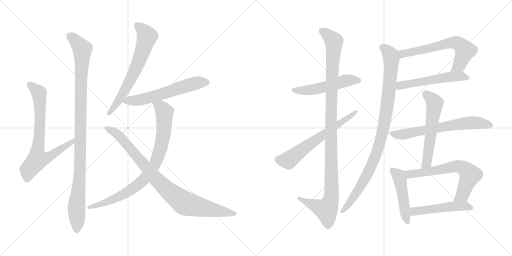
t = 0.00 s
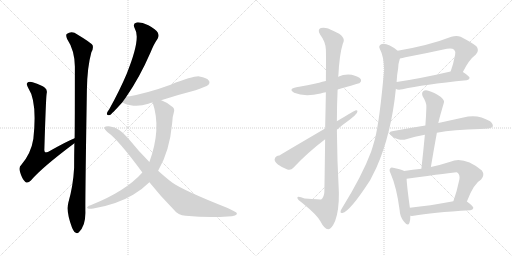
t = 2.81 s
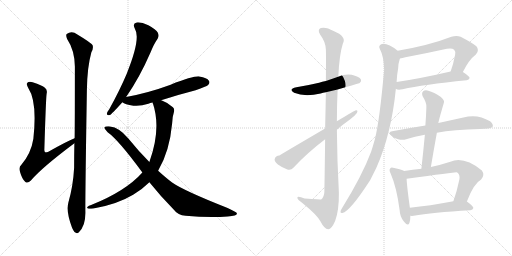
t = 5.63 s
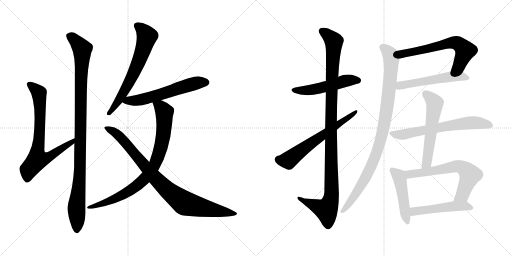
t = 8.44 s
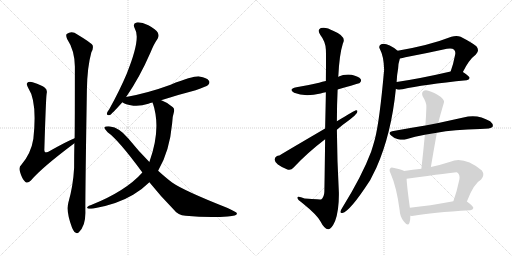
t = 11.25 s
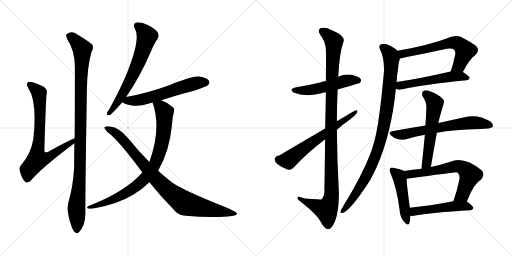
t = 14.07 s

The animated SVG that drew these frames (rendered in a browser with its animation timeline set to each time). Animation: 17 CSS @keyframes rules; one cycle of 14.07 s.

<svg version="1.1" viewBox="0 0 2048 1024" xmlns="http://www.w3.org/2000/svg">
  <g stroke="lightgray" stroke-dasharray="1,1" stroke-width="1" transform="scale(4, 4)">
    <line x1="0" y1="0" x2="256" y2="256"></line>
    <line x1="256" y1="0" x2="0" y2="256"></line>
    <line x1="128" y1="0" x2="128" y2="256"></line>
    <line x1="0" y1="128" x2="256" y2="128"></line>
    <line x1="256" y1="0" x2="512" y2="256"></line>
    <line x1="512" y1="0" x2="256" y2="256"></line>
    <line x1="384" y1="0" x2="384" y2="256"></line>
    <line x1="256" y1="128" x2="512" y2="128"></line>
  </g>
<g transform="scale(1, -1) translate(0, -850)">
   <style type="text/css">
    @keyframes keyframes0 {
      from {
       stroke: black;
       stroke-dashoffset: 745;
       stroke-width: 128;
       }
       71% {
       animation-timing-function: step-end;
       stroke: black;
       stroke-dashoffset: 0;
       stroke-width: 128;
       }
       to {
       stroke: black;
       stroke-width: 1024;
       }
       }
       #make-me-a-hanzi-animation-0 {
         animation: keyframes0 0.856283s both;
         animation-delay: 0.000000s;
         animation-timing-function: linear;
       }
    @keyframes keyframes1 {
      from {
       stroke: black;
       stroke-dashoffset: 1053;
       stroke-width: 128;
       }
       77% {
       animation-timing-function: step-end;
       stroke: black;
       stroke-dashoffset: 0;
       stroke-width: 128;
       }
       to {
       stroke: black;
       stroke-width: 1024;
       }
       }
       #make-me-a-hanzi-animation-1 {
         animation: keyframes1 1.106934s both;
         animation-delay: 0.856283s;
         animation-timing-function: linear;
       }
    @keyframes keyframes2 {
      from {
       stroke: black;
       stroke-dashoffset: 659;
       stroke-width: 128;
       }
       68% {
       animation-timing-function: step-end;
       stroke: black;
       stroke-dashoffset: 0;
       stroke-width: 128;
       }
       to {
       stroke: black;
       stroke-width: 1024;
       }
       }
       #make-me-a-hanzi-animation-2 {
         animation: keyframes2 0.786296s both;
         animation-delay: 1.963217s;
         animation-timing-function: linear;
       }
    @keyframes keyframes3 {
      from {
       stroke: black;
       stroke-dashoffset: 594;
       stroke-width: 128;
       }
       66% {
       animation-timing-function: step-end;
       stroke: black;
       stroke-dashoffset: 0;
       stroke-width: 128;
       }
       to {
       stroke: black;
       stroke-width: 1024;
       }
       }
       #make-me-a-hanzi-animation-3 {
         animation: keyframes3 0.733398s both;
         animation-delay: 2.749513s;
         animation-timing-function: linear;
       }
    @keyframes keyframes4 {
      from {
       stroke: black;
       stroke-dashoffset: 845;
       stroke-width: 128;
       }
       73% {
       animation-timing-function: step-end;
       stroke: black;
       stroke-dashoffset: 0;
       stroke-width: 128;
       }
       to {
       stroke: black;
       stroke-width: 1024;
       }
       }
       #make-me-a-hanzi-animation-4 {
         animation: keyframes4 0.937663s both;
         animation-delay: 3.482911s;
         animation-timing-function: linear;
       }
    @keyframes keyframes5 {
      from {
       stroke: black;
       stroke-dashoffset: 904;
       stroke-width: 128;
       }
       75% {
       animation-timing-function: step-end;
       stroke: black;
       stroke-dashoffset: 0;
       stroke-width: 128;
       }
       to {
       stroke: black;
       stroke-width: 1024;
       }
       }
       #make-me-a-hanzi-animation-5 {
         animation: keyframes5 0.985677s both;
         animation-delay: 4.420574s;
         animation-timing-function: linear;
       }
    @keyframes keyframes6 {
      from {
       stroke: black;
       stroke-dashoffset: 516;
       stroke-width: 128;
       }
       63% {
       animation-timing-function: step-end;
       stroke: black;
       stroke-dashoffset: 0;
       stroke-width: 128;
       }
       to {
       stroke: black;
       stroke-width: 1024;
       }
       }
       #make-me-a-hanzi-animation-6 {
         animation: keyframes6 0.669922s both;
         animation-delay: 5.406251s;
         animation-timing-function: linear;
       }
    @keyframes keyframes7 {
      from {
       stroke: black;
       stroke-dashoffset: 1112;
       stroke-width: 128;
       }
       78% {
       animation-timing-function: step-end;
       stroke: black;
       stroke-dashoffset: 0;
       stroke-width: 128;
       }
       to {
       stroke: black;
       stroke-width: 1024;
       }
       }
       #make-me-a-hanzi-animation-7 {
         animation: keyframes7 1.154948s both;
         animation-delay: 6.076173s;
         animation-timing-function: linear;
       }
    @keyframes keyframes8 {
      from {
       stroke: black;
       stroke-dashoffset: 630;
       stroke-width: 128;
       }
       67% {
       animation-timing-function: step-end;
       stroke: black;
       stroke-dashoffset: 0;
       stroke-width: 128;
       }
       to {
       stroke: black;
       stroke-width: 1024;
       }
       }
       #make-me-a-hanzi-animation-8 {
         animation: keyframes8 0.762695s both;
         animation-delay: 7.231121s;
         animation-timing-function: linear;
       }
    @keyframes keyframes9 {
      from {
       stroke: black;
       stroke-dashoffset: 636;
       stroke-width: 128;
       }
       67% {
       animation-timing-function: step-end;
       stroke: black;
       stroke-dashoffset: 0;
       stroke-width: 128;
       }
       to {
       stroke: black;
       stroke-width: 1024;
       }
       }
       #make-me-a-hanzi-animation-9 {
         animation: keyframes9 0.767578s both;
         animation-delay: 7.993816s;
         animation-timing-function: linear;
       }
    @keyframes keyframes10 {
      from {
       stroke: black;
       stroke-dashoffset: 540;
       stroke-width: 128;
       }
       64% {
       animation-timing-function: step-end;
       stroke: black;
       stroke-dashoffset: 0;
       stroke-width: 128;
       }
       to {
       stroke: black;
       stroke-width: 1024;
       }
       }
       #make-me-a-hanzi-animation-10 {
         animation: keyframes10 0.689453s both;
         animation-delay: 8.761394s;
         animation-timing-function: linear;
       }
    @keyframes keyframes11 {
      from {
       stroke: black;
       stroke-dashoffset: 970;
       stroke-width: 128;
       }
       76% {
       animation-timing-function: step-end;
       stroke: black;
       stroke-dashoffset: 0;
       stroke-width: 128;
       }
       to {
       stroke: black;
       stroke-width: 1024;
       }
       }
       #make-me-a-hanzi-animation-11 {
         animation: keyframes11 1.039388s both;
         animation-delay: 9.450847s;
         animation-timing-function: linear;
       }
    @keyframes keyframes12 {
      from {
       stroke: black;
       stroke-dashoffset: 657;
       stroke-width: 128;
       }
       68% {
       animation-timing-function: step-end;
       stroke: black;
       stroke-dashoffset: 0;
       stroke-width: 128;
       }
       to {
       stroke: black;
       stroke-width: 1024;
       }
       }
       #make-me-a-hanzi-animation-12 {
         animation: keyframes12 0.784668s both;
         animation-delay: 10.490235s;
         animation-timing-function: linear;
       }
    @keyframes keyframes13 {
      from {
       stroke: black;
       stroke-dashoffset: 574;
       stroke-width: 128;
       }
       65% {
       animation-timing-function: step-end;
       stroke: black;
       stroke-dashoffset: 0;
       stroke-width: 128;
       }
       to {
       stroke: black;
       stroke-width: 1024;
       }
       }
       #make-me-a-hanzi-animation-13 {
         animation: keyframes13 0.717122s both;
         animation-delay: 11.274903s;
         animation-timing-function: linear;
       }
    @keyframes keyframes14 {
      from {
       stroke: black;
       stroke-dashoffset: 476;
       stroke-width: 128;
       }
       61% {
       animation-timing-function: step-end;
       stroke: black;
       stroke-dashoffset: 0;
       stroke-width: 128;
       }
       to {
       stroke: black;
       stroke-width: 1024;
       }
       }
       #make-me-a-hanzi-animation-14 {
         animation: keyframes14 0.637370s both;
         animation-delay: 11.992025s;
         animation-timing-function: linear;
       }
    @keyframes keyframes15 {
      from {
       stroke: black;
       stroke-dashoffset: 651;
       stroke-width: 128;
       }
       68% {
       animation-timing-function: step-end;
       stroke: black;
       stroke-dashoffset: 0;
       stroke-width: 128;
       }
       to {
       stroke: black;
       stroke-width: 1024;
       }
       }
       #make-me-a-hanzi-animation-15 {
         animation: keyframes15 0.779785s both;
         animation-delay: 12.629395s;
         animation-timing-function: linear;
       }
    @keyframes keyframes16 {
      from {
       stroke: black;
       stroke-dashoffset: 500;
       stroke-width: 128;
       }
       62% {
       animation-timing-function: step-end;
       stroke: black;
       stroke-dashoffset: 0;
       stroke-width: 128;
       }
       to {
       stroke: black;
       stroke-width: 1024;
       }
       }
       #make-me-a-hanzi-animation-16 {
         animation: keyframes16 0.656901s both;
         animation-delay: 13.409180s;
         animation-timing-function: linear;
       }
</style>
<path d="M 298.5 297.5 Q 265.5 284.5 193.5 243.5 Q 183.5 239.5 180.5 241.5 Q 176.5 244.5 177.5 255.5 Q 183.5 454.5 186.5 475.5 Q 190.5 491.5 179.5 499.5 Q 169.5 509.5 130.5 521.5 Q 114.5 524.5 109.5 519.5 Q 103.5 513.5 113.5 497.5 Q 149.5 443.5 133.5 295.5 Q 124.5 237.5 85.5 191.5 Q 73.5 181.5 80.5 161.5 Q 87.5 136.5 100.5 123.5 Q 110.5 114.5 123.5 128.5 Q 166.5 179.5 297.5 277.5 C 321.5 295.5 326.5 309.5 298.5 297.5 Z" fill="lightgray"></path> 
<path d="M 273.5 40.5 Q 263.5 3.5 287.5 -58.5 Q 294.5 -76.5 301.5 -79.5 Q 308.5 -86.5 315.5 -78.5 Q 342.5 -54.5 341.5 1.5 Q 340.5 49.5 347.5 489.5 Q 348.5 580.5 365.5 641.5 Q 374.5 656.5 370.5 669.5 Q 364.5 679.5 309.5 712.5 Q 287.5 728.5 266.5 714.5 Q 262.5 708.5 268.5 694.5 Q 298.5 649.5 299.5 584.5 Q 299.5 353.5 298.5 297.5 L 297.5 277.5 Q 296.5 231.5 296.5 179.5 Q 292.5 106.5 273.5 40.5 Z" fill="lightgray"></path> 
<path d="M 504.5 462.5 Q 558.5 540.5 601.5 639.5 Q 616.5 676.5 630.5 695.5 Q 637.5 707.5 631.5 719.5 Q 624.5 732.5 593.5 749.5 Q 565.5 762.5 546.5 760.5 Q 528.5 756.5 539.5 735.5 Q 564.5 696.5 506.5 554.5 Q 478.5 488.5 437.5 414.5 Q 428.5 402.5 427.5 396.5 Q 426.5 386.5 439.5 390.5 Q 446.5 393.5 489.5 441.5 L 504.5 462.5 Z" fill="lightgray"></path> 
<path d="M 644.5 449.5 Q 708.5 470.5 782.5 489.5 Q 825.5 504.5 832.5 510.5 Q 841.5 519.5 835.5 527.5 Q 828.5 539.5 797.5 544.5 Q 775.5 547.5 682.5 511.5 Q 592.5 478.5 504.5 462.5 C 475.5 456.5 466.5 455.5 489.5 441.5 Q 498.5 432.5 533.5 427.5 Q 561.5 424.5 593.5 435.5 Q 600.5 438.5 610.5 440.5 L 644.5 449.5 Z" fill="lightgray"></path> 
<path d="M 632.5 167.5 Q 678.5 245.5 688.5 356.5 Q 689.5 384.5 695.5 401.5 Q 699.5 414.5 691.5 421.5 Q 670.5 440.5 647.5 448.5 Q 646.5 449.5 644.5 449.5 C 616.5 460.5 602.5 466.5 610.5 440.5 Q 646.5 335.5 597.5 202.5 L 569.5 160.5 Q 502.5 85.5 364.5 30.5 Q 354.5 27.5 350.5 23.5 Q 344.5 19.5 354.5 15.5 Q 360.5 14.5 373.5 16.5 Q 467.5 32.5 532.5 71.5 Q 569.5 93.5 597.5 121.5 L 632.5 167.5 Z" fill="lightgray"></path> 
<path d="M 597.5 121.5 Q 640.5 67.5 695.5 11.5 Q 711.5 -10.5 742.5 -12.5 Q 835.5 -21.5 910.5 -15.5 Q 950.5 -14.5 947.5 -2.5 Q 947.5 1.5 910.5 18.5 Q 733.5 88.5 688.5 120.5 Q 664.5 138.5 632.5 167.5 L 597.5 202.5 Q 554.5 245.5 512.5 297.5 Q 476.5 340.5 440.5 344.5 Q 421.5 345.5 417.5 341.5 Q 416.5 334.5 430.5 321.5 Q 473.5 291.5 569.5 160.5 L 597.5 121.5 Z" fill="lightgray"></path> 
<path d="M 1350.5 492.0 Q 1437.5 517.0 1438.5 518.0 Q 1447.5 525.0 1442.5 534.0 Q 1435.5 544.0 1406.5 551.0 Q 1378.5 555.0 1352.5 543.0 L 1303.5 526.0 Q 1288.5 523.0 1276.5 519.0 Q 1234.5 509.0 1185.5 501.0 Q 1151.5 494.0 1176.5 479.0 Q 1218.5 461.0 1282.5 476.0 Q 1291.5 479.0 1303.5 481.0 L 1350.5 492.0 Z" fill="lightgray"></path> 
<path d="M 1300.5 293.0 Q 1299.5 202.0 1297.5 83.0 Q 1296.5 61.0 1284.5 52.0 Q 1283.5 52.0 1218.5 56.0 Q 1187.5 68.0 1189.5 58.0 Q 1190.5 51.0 1210.5 37.0 Q 1267.5 -9.0 1281.5 -35.0 Q 1297.5 -66.0 1312.5 -67.0 Q 1325.5 -68.0 1340.5 -34.0 Q 1356.5 9.0 1355.5 79.0 Q 1348.5 206.0 1347.5 331.0 L 1347.5 365.0 Q 1347.5 429.0 1350.5 492.0 L 1352.5 543.0 Q 1352.5 546.0 1353.5 548.0 Q 1357.5 632.0 1371.5 676.0 Q 1387.5 704.0 1334.5 726.0 Q 1303.5 744.0 1283.5 738.0 Q 1267.5 731.0 1281.5 710.0 Q 1302.5 683.0 1303.5 651.0 Q 1304.5 636.0 1303.5 526.0 L 1303.5 481.0 Q 1302.5 420.0 1300.5 336.0 L 1300.5 293.0 Z" fill="lightgray"></path> 
<path d="M 1300.5 336.0 Q 1119.5 230.0 1117.5 228.0 Q 1102.5 228.0 1098.5 213.0 Q 1097.5 204.0 1111.5 192.0 Q 1129.5 179.0 1149.5 172.0 Q 1164.5 168.0 1173.5 179.0 Q 1230.5 240.0 1300.5 293.0 L 1347.5 331.0 Q 1372.5 353.0 1398.5 371.0 Q 1417.5 384.0 1427.5 398.0 Q 1433.5 410.0 1423.5 409.0 Q 1420.5 409.0 1347.5 365.0 L 1300.5 336.0 Z" fill="lightgray"></path> 
<path d="M 1851.5 562.0 Q 1875.5 611.0 1903.5 632.0 Q 1919.5 648.0 1905.5 665.0 Q 1890.5 678.0 1842.5 703.0 Q 1826.5 710.0 1805.5 703.0 Q 1718.5 669.0 1590.5 647.0 C 1560.5 642.0 1569.5 611.0 1599.5 616.0 Q 1609.5 617.0 1621.5 621.0 Q 1706.5 637.0 1787.5 655.0 Q 1808.5 659.0 1816.5 651.0 Q 1823.5 644.0 1820.5 631.0 Q 1813.5 594.0 1802.5 564.0 C 1792.5 536.0 1837.5 535.0 1851.5 562.0 Z" fill="lightgray"></path> 
<path d="M 1583.5 495.0 Q 1589.5 489.0 1610.5 493.0 Q 1691.5 512.0 1866.5 529.0 Q 1876.5 530.0 1878.5 538.0 Q 1878.5 545.0 1851.5 562.0 C 1836.5 572.0 1831.5 571.0 1802.5 564.0 Q 1681.5 536.0 1586.5 522.0 C 1556.5 518.0 1555.5 506.0 1583.5 495.0 Z" fill="lightgray"></path> 
<path d="M 1590.5 647.0 Q 1547.5 681.0 1524.5 673.0 Q 1512.5 666.0 1519.5 654.0 Q 1535.5 624.0 1536.5 571.0 Q 1518.5 367.0 1499.5 293.0 Q 1492.5 268.0 1484.5 243.0 Q 1448.5 147.0 1368.5 18.0 Q 1364.5 12.0 1362.5 6.0 Q 1359.5 -4.0 1369.5 -2.0 Q 1399.5 4.0 1480.5 129.0 L 1505.5 179.0 Q 1565.5 314.0 1583.5 495.0 L 1586.5 522.0 Q 1587.5 550.0 1592.5 576.0 Q 1592.5 594.0 1599.5 616.0 C 1604.5 637.0 1604.5 637.0 1590.5 647.0 Z" fill="lightgray"></path> 
<path d="M 1747.5 319.0 Q 1813.5 332.0 1920.5 334.0 Q 1963.5 334.0 1970.5 343.0 Q 1974.5 353.0 1960.5 365.0 Q 1909.5 396.0 1853.5 380.0 L 1753.5 358.0 L 1701.5 348.0 Q 1638.5 338.0 1568.5 325.0 Q 1550.5 322.0 1564.5 308.0 Q 1577.5 296.0 1592.5 293.0 Q 1611.5 289.0 1624.5 293.0 Q 1658.5 305.0 1699.5 311.0 L 1747.5 319.0 Z" fill="lightgray"></path> 
<path d="M 1723.5 182.0 Q 1735.5 254.0 1747.5 319.0 L 1753.5 358.0 Q 1753.5 364.0 1775.5 439.0 Q 1779.5 448.0 1763.5 462.0 Q 1735.5 481.0 1713.5 487.0 Q 1700.5 491.0 1692.5 485.0 Q 1685.5 479.0 1690.5 465.0 Q 1706.5 440.0 1705.5 422.0 Q 1704.5 386.0 1701.5 348.0 L 1699.5 311.0 Q 1693.5 247.0 1685.5 175.0 C 1682.5 145.0 1718.5 152.0 1723.5 182.0 Z" fill="lightgray"></path> 
<path d="M 1616.5 166.0 Q 1606.5 172.0 1576.5 178.0 Q 1564.5 182.0 1561.5 177.0 Q 1554.5 171.0 1562.5 156.0 Q 1586.5 101.0 1598.5 10.0 Q 1599.5 -17.0 1615.5 -36.0 Q 1631.5 -57.0 1637.5 -42.0 Q 1641.5 -30.0 1641.5 -13.0 L 1639.5 19.0 Q 1627.5 106.0 1626.5 135.0 C 1625.5 162.0 1625.5 162.0 1616.5 166.0 Z" fill="lightgray"></path> 
<path d="M 1867.5 44.0 Q 1894.5 116.0 1924.5 132.0 Q 1940.5 150.0 1927.5 168.0 Q 1855.5 226.0 1801.5 203.0 Q 1761.5 190.0 1723.5 182.0 L 1685.5 175.0 Q 1651.5 171.0 1616.5 166.0 C 1586.5 162.0 1596.5 131.0 1626.5 135.0 Q 1821.5 162.0 1826.5 161.0 Q 1827.5 161.0 1831.5 158.0 Q 1840.5 149.0 1837.5 132.0 Q 1827.5 84.0 1813.5 45.0 C 1803.5 17.0 1856.5 16.0 1867.5 44.0 Z" fill="lightgray"></path> 
<path d="M 1641.5 -13.0 Q 1647.5 -14.0 1654.5 -13.0 Q 1726.5 0.0 1881.5 9.0 Q 1891.5 10.0 1893.5 18.0 Q 1893.5 25.0 1867.5 44.0 C 1855.5 53.0 1842.5 50.0 1813.5 45.0 Q 1717.5 27.0 1639.5 19.0 C 1609.5 16.0 1611.5 -11.0 1641.5 -13.0 Z" fill="lightgray"></path> 
      <clipPath id="make-me-a-hanzi-clip-0">
      <path d="M 298.5 297.5 Q 265.5 284.5 193.5 243.5 Q 183.5 239.5 180.5 241.5 Q 176.5 244.5 177.5 255.5 Q 183.5 454.5 186.5 475.5 Q 190.5 491.5 179.5 499.5 Q 169.5 509.5 130.5 521.5 Q 114.5 524.5 109.5 519.5 Q 103.5 513.5 113.5 497.5 Q 149.5 443.5 133.5 295.5 Q 124.5 237.5 85.5 191.5 Q 73.5 181.5 80.5 161.5 Q 87.5 136.5 100.5 123.5 Q 110.5 114.5 123.5 128.5 Q 166.5 179.5 297.5 277.5 C 321.5 295.5 326.5 309.5 298.5 297.5 Z" fill="lightgray"></path>
      </clipPath>
      <path clip-path="url(#make-me-a-hanzi-clip-0)" d="M 116.5 513.5 L 156.5 476.5 L 159.5 321.5 L 150.5 212.5 L 202.5 225.5 L 254.5 263.5 L 284.5 277.5 L 295.5 292.5 " fill="none" id="make-me-a-hanzi-animation-0" stroke-dasharray="617 1234" stroke-linecap="round"></path>

      <clipPath id="make-me-a-hanzi-clip-1">
      <path d="M 273.5 40.5 Q 263.5 3.5 287.5 -58.5 Q 294.5 -76.5 301.5 -79.5 Q 308.5 -86.5 315.5 -78.5 Q 342.5 -54.5 341.5 1.5 Q 340.5 49.5 347.5 489.5 Q 348.5 580.5 365.5 641.5 Q 374.5 656.5 370.5 669.5 Q 364.5 679.5 309.5 712.5 Q 287.5 728.5 266.5 714.5 Q 262.5 708.5 268.5 694.5 Q 298.5 649.5 299.5 584.5 Q 299.5 353.5 298.5 297.5 L 297.5 277.5 Q 296.5 231.5 296.5 179.5 Q 292.5 106.5 273.5 40.5 Z" fill="lightgray"></path>
      </clipPath>
      <path clip-path="url(#make-me-a-hanzi-clip-1)" d="M 277.5 708.5 L 306.5 684.5 L 328.5 654.5 L 320.5 181.5 L 305.5 21.5 L 307.5 -66.5 " fill="none" id="make-me-a-hanzi-animation-1" stroke-dasharray="925 1850" stroke-linecap="round"></path>

      <clipPath id="make-me-a-hanzi-clip-2">
      <path d="M 504.5 462.5 Q 558.5 540.5 601.5 639.5 Q 616.5 676.5 630.5 695.5 Q 637.5 707.5 631.5 719.5 Q 624.5 732.5 593.5 749.5 Q 565.5 762.5 546.5 760.5 Q 528.5 756.5 539.5 735.5 Q 564.5 696.5 506.5 554.5 Q 478.5 488.5 437.5 414.5 Q 428.5 402.5 427.5 396.5 Q 426.5 386.5 439.5 390.5 Q 446.5 393.5 489.5 441.5 L 504.5 462.5 Z" fill="lightgray"></path>
      </clipPath>
      <path clip-path="url(#make-me-a-hanzi-clip-2)" d="M 548.5 746.5 L 569.5 731.5 L 587.5 704.5 L 570.5 644.5 L 541.5 571.5 L 493.5 478.5 L 435.5 397.5 " fill="none" id="make-me-a-hanzi-animation-2" stroke-dasharray="531 1062" stroke-linecap="round"></path>

      <clipPath id="make-me-a-hanzi-clip-3">
      <path d="M 644.5 449.5 Q 708.5 470.5 782.5 489.5 Q 825.5 504.5 832.5 510.5 Q 841.5 519.5 835.5 527.5 Q 828.5 539.5 797.5 544.5 Q 775.5 547.5 682.5 511.5 Q 592.5 478.5 504.5 462.5 C 475.5 456.5 466.5 455.5 489.5 441.5 Q 498.5 432.5 533.5 427.5 Q 561.5 424.5 593.5 435.5 Q 600.5 438.5 610.5 440.5 L 644.5 449.5 Z" fill="lightgray"></path>
      </clipPath>
      <path clip-path="url(#make-me-a-hanzi-clip-3)" d="M 497.5 443.5 L 576.5 454.5 L 789.5 519.5 L 825.5 520.5 " fill="none" id="make-me-a-hanzi-animation-3" stroke-dasharray="466 932" stroke-linecap="round"></path>

      <clipPath id="make-me-a-hanzi-clip-4">
      <path d="M 632.5 167.5 Q 678.5 245.5 688.5 356.5 Q 689.5 384.5 695.5 401.5 Q 699.5 414.5 691.5 421.5 Q 670.5 440.5 647.5 448.5 Q 646.5 449.5 644.5 449.5 C 616.5 460.5 602.5 466.5 610.5 440.5 Q 646.5 335.5 597.5 202.5 L 569.5 160.5 Q 502.5 85.5 364.5 30.5 Q 354.5 27.5 350.5 23.5 Q 344.5 19.5 354.5 15.5 Q 360.5 14.5 373.5 16.5 Q 467.5 32.5 532.5 71.5 Q 569.5 93.5 597.5 121.5 L 632.5 167.5 Z" fill="lightgray"></path>
      </clipPath>
      <path clip-path="url(#make-me-a-hanzi-clip-4)" d="M 617.5 435.5 L 643.5 421.5 L 657.5 401.5 L 657.5 351.5 L 640.5 247.5 L 609.5 176.5 L 567.5 124.5 L 515.5 85.5 L 441.5 47.5 L 358.5 22.5 " fill="none" id="make-me-a-hanzi-animation-4" stroke-dasharray="717 1434" stroke-linecap="round"></path>

      <clipPath id="make-me-a-hanzi-clip-5">
      <path d="M 597.5 121.5 Q 640.5 67.5 695.5 11.5 Q 711.5 -10.5 742.5 -12.5 Q 835.5 -21.5 910.5 -15.5 Q 950.5 -14.5 947.5 -2.5 Q 947.5 1.5 910.5 18.5 Q 733.5 88.5 688.5 120.5 Q 664.5 138.5 632.5 167.5 L 597.5 202.5 Q 554.5 245.5 512.5 297.5 Q 476.5 340.5 440.5 344.5 Q 421.5 345.5 417.5 341.5 Q 416.5 334.5 430.5 321.5 Q 473.5 291.5 569.5 160.5 L 597.5 121.5 Z" fill="lightgray"></path>
      </clipPath>
      <path clip-path="url(#make-me-a-hanzi-clip-5)" d="M 422.5 338.5 L 462.5 319.5 L 481.5 302.5 L 643.5 114.5 L 738.5 37.5 L 941.5 -4.5 " fill="none" id="make-me-a-hanzi-animation-5" stroke-dasharray="776 1552" stroke-linecap="round"></path>

      <clipPath id="make-me-a-hanzi-clip-6">
      <path d="M 1350.5 492.0 Q 1437.5 517.0 1438.5 518.0 Q 1447.5 525.0 1442.5 534.0 Q 1435.5 544.0 1406.5 551.0 Q 1378.5 555.0 1352.5 543.0 L 1303.5 526.0 Q 1288.5 523.0 1276.5 519.0 Q 1234.5 509.0 1185.5 501.0 Q 1151.5 494.0 1176.5 479.0 Q 1218.5 461.0 1282.5 476.0 Q 1291.5 479.0 1303.5 481.0 L 1350.5 492.0 Z" fill="lightgray"></path>
      </clipPath>
      <path clip-path="url(#make-me-a-hanzi-clip-6)" d="M 1178.5 491.0 L 1253.5 491.0 L 1387.5 528.0 L 1433.5 527.0 " fill="none" id="make-me-a-hanzi-animation-6" stroke-dasharray="388 776" stroke-linecap="round"></path>

      <clipPath id="make-me-a-hanzi-clip-7">
      <path d="M 1300.5 293.0 Q 1299.5 202.0 1297.5 83.0 Q 1296.5 61.0 1284.5 52.0 Q 1283.5 52.0 1218.5 56.0 Q 1187.5 68.0 1189.5 58.0 Q 1190.5 51.0 1210.5 37.0 Q 1267.5 -9.0 1281.5 -35.0 Q 1297.5 -66.0 1312.5 -67.0 Q 1325.5 -68.0 1340.5 -34.0 Q 1356.5 9.0 1355.5 79.0 Q 1348.5 206.0 1347.5 331.0 L 1347.5 365.0 Q 1347.5 429.0 1350.5 492.0 L 1352.5 543.0 Q 1352.5 546.0 1353.5 548.0 Q 1357.5 632.0 1371.5 676.0 Q 1387.5 704.0 1334.5 726.0 Q 1303.5 744.0 1283.5 738.0 Q 1267.5 731.0 1281.5 710.0 Q 1302.5 683.0 1303.5 651.0 Q 1304.5 636.0 1303.5 526.0 L 1303.5 481.0 Q 1302.5 420.0 1300.5 336.0 L 1300.5 293.0 Z" fill="lightgray"></path>
      </clipPath>
      <path clip-path="url(#make-me-a-hanzi-clip-7)" d="M 1290.5 723.0 L 1315.5 707.0 L 1335.5 681.0 L 1323.5 344.0 L 1326.5 70.0 L 1320.5 40.0 L 1305.5 11.0 L 1195.5 56.0 " fill="none" id="make-me-a-hanzi-animation-7" stroke-dasharray="984 1968" stroke-linecap="round"></path>

      <clipPath id="make-me-a-hanzi-clip-8">
      <path d="M 1300.5 336.0 Q 1119.5 230.0 1117.5 228.0 Q 1102.5 228.0 1098.5 213.0 Q 1097.5 204.0 1111.5 192.0 Q 1129.5 179.0 1149.5 172.0 Q 1164.5 168.0 1173.5 179.0 Q 1230.5 240.0 1300.5 293.0 L 1347.5 331.0 Q 1372.5 353.0 1398.5 371.0 Q 1417.5 384.0 1427.5 398.0 Q 1433.5 410.0 1423.5 409.0 Q 1420.5 409.0 1347.5 365.0 L 1300.5 336.0 Z" fill="lightgray"></path>
      </clipPath>
      <path clip-path="url(#make-me-a-hanzi-clip-8)" d="M 1113.5 212.0 L 1153.5 208.0 L 1251.5 284.0 L 1424.5 403.0 " fill="none" id="make-me-a-hanzi-animation-8" stroke-dasharray="502 1004" stroke-linecap="round"></path>

      <clipPath id="make-me-a-hanzi-clip-9">
      <path d="M 1851.5 562.0 Q 1875.5 611.0 1903.5 632.0 Q 1919.5 648.0 1905.5 665.0 Q 1890.5 678.0 1842.5 703.0 Q 1826.5 710.0 1805.5 703.0 Q 1718.5 669.0 1590.5 647.0 C 1560.5 642.0 1569.5 611.0 1599.5 616.0 Q 1609.5 617.0 1621.5 621.0 Q 1706.5 637.0 1787.5 655.0 Q 1808.5 659.0 1816.5 651.0 Q 1823.5 644.0 1820.5 631.0 Q 1813.5 594.0 1802.5 564.0 C 1792.5 536.0 1837.5 535.0 1851.5 562.0 Z" fill="lightgray"></path>
      </clipPath>
      <path clip-path="url(#make-me-a-hanzi-clip-9)" d="M 1600.5 644.0 L 1611.5 634.0 L 1807.5 679.0 L 1829.5 677.0 L 1861.5 647.0 L 1834.5 586.0 L 1808.5 569.0 " fill="none" id="make-me-a-hanzi-animation-9" stroke-dasharray="508 1016" stroke-linecap="round"></path>

      <clipPath id="make-me-a-hanzi-clip-10">
      <path d="M 1583.5 495.0 Q 1589.5 489.0 1610.5 493.0 Q 1691.5 512.0 1866.5 529.0 Q 1876.5 530.0 1878.5 538.0 Q 1878.5 545.0 1851.5 562.0 C 1836.5 572.0 1831.5 571.0 1802.5 564.0 Q 1681.5 536.0 1586.5 522.0 C 1556.5 518.0 1555.5 506.0 1583.5 495.0 Z" fill="lightgray"></path>
      </clipPath>
      <path clip-path="url(#make-me-a-hanzi-clip-10)" d="M 1591.5 501.0 L 1638.5 516.0 L 1807.5 544.0 L 1844.5 545.0 L 1869.5 537.0 " fill="none" id="make-me-a-hanzi-animation-10" stroke-dasharray="412 824" stroke-linecap="round"></path>

      <clipPath id="make-me-a-hanzi-clip-11">
      <path d="M 1590.5 647.0 Q 1547.5 681.0 1524.5 673.0 Q 1512.5 666.0 1519.5 654.0 Q 1535.5 624.0 1536.5 571.0 Q 1518.5 367.0 1499.5 293.0 Q 1492.5 268.0 1484.5 243.0 Q 1448.5 147.0 1368.5 18.0 Q 1364.5 12.0 1362.5 6.0 Q 1359.5 -4.0 1369.5 -2.0 Q 1399.5 4.0 1480.5 129.0 L 1505.5 179.0 Q 1565.5 314.0 1583.5 495.0 L 1586.5 522.0 Q 1587.5 550.0 1592.5 576.0 Q 1592.5 594.0 1599.5 616.0 C 1604.5 637.0 1604.5 637.0 1590.5 647.0 Z" fill="lightgray"></path>
      </clipPath>
      <path clip-path="url(#make-me-a-hanzi-clip-11)" d="M 1529.5 662.0 L 1553.5 641.0 L 1565.5 615.0 L 1556.5 489.0 L 1529.5 316.0 L 1504.5 233.0 L 1457.5 128.0 L 1411.5 56.0 L 1370.5 6.0 " fill="none" id="make-me-a-hanzi-animation-11" stroke-dasharray="842 1684" stroke-linecap="round"></path>

      <clipPath id="make-me-a-hanzi-clip-12">
      <path d="M 1747.5 319.0 Q 1813.5 332.0 1920.5 334.0 Q 1963.5 334.0 1970.5 343.0 Q 1974.5 353.0 1960.5 365.0 Q 1909.5 396.0 1853.5 380.0 L 1753.5 358.0 L 1701.5 348.0 Q 1638.5 338.0 1568.5 325.0 Q 1550.5 322.0 1564.5 308.0 Q 1577.5 296.0 1592.5 293.0 Q 1611.5 289.0 1624.5 293.0 Q 1658.5 305.0 1699.5 311.0 L 1747.5 319.0 Z" fill="lightgray"></path>
      </clipPath>
      <path clip-path="url(#make-me-a-hanzi-clip-12)" d="M 1566.5 316.0 L 1615.5 312.0 L 1866.5 358.0 L 1917.5 358.0 L 1962.5 348.0 " fill="none" id="make-me-a-hanzi-animation-12" stroke-dasharray="529 1058" stroke-linecap="round"></path>

      <clipPath id="make-me-a-hanzi-clip-13">
      <path d="M 1723.5 182.0 Q 1735.5 254.0 1747.5 319.0 L 1753.5 358.0 Q 1753.5 364.0 1775.5 439.0 Q 1779.5 448.0 1763.5 462.0 Q 1735.5 481.0 1713.5 487.0 Q 1700.5 491.0 1692.5 485.0 Q 1685.5 479.0 1690.5 465.0 Q 1706.5 440.0 1705.5 422.0 Q 1704.5 386.0 1701.5 348.0 L 1699.5 311.0 Q 1693.5 247.0 1685.5 175.0 C 1682.5 145.0 1718.5 152.0 1723.5 182.0 Z" fill="lightgray"></path>
      </clipPath>
      <path clip-path="url(#make-me-a-hanzi-clip-13)" d="M 1701.5 476.0 L 1739.5 436.0 L 1709.5 209.0 L 1702.5 192.0 L 1690.5 182.0 " fill="none" id="make-me-a-hanzi-animation-13" stroke-dasharray="446 892" stroke-linecap="round"></path>

      <clipPath id="make-me-a-hanzi-clip-14">
      <path d="M 1616.5 166.0 Q 1606.5 172.0 1576.5 178.0 Q 1564.5 182.0 1561.5 177.0 Q 1554.5 171.0 1562.5 156.0 Q 1586.5 101.0 1598.5 10.0 Q 1599.5 -17.0 1615.5 -36.0 Q 1631.5 -57.0 1637.5 -42.0 Q 1641.5 -30.0 1641.5 -13.0 L 1639.5 19.0 Q 1627.5 106.0 1626.5 135.0 C 1625.5 162.0 1625.5 162.0 1616.5 166.0 Z" fill="lightgray"></path>
      </clipPath>
      <path clip-path="url(#make-me-a-hanzi-clip-14)" d="M 1569.5 169.0 L 1594.5 147.0 L 1600.5 130.0 L 1627.5 -36.0 " fill="none" id="make-me-a-hanzi-animation-14" stroke-dasharray="348 696" stroke-linecap="round"></path>

      <clipPath id="make-me-a-hanzi-clip-15">
      <path d="M 1867.5 44.0 Q 1894.5 116.0 1924.5 132.0 Q 1940.5 150.0 1927.5 168.0 Q 1855.5 226.0 1801.5 203.0 Q 1761.5 190.0 1723.5 182.0 L 1685.5 175.0 Q 1651.5 171.0 1616.5 166.0 C 1586.5 162.0 1596.5 131.0 1626.5 135.0 Q 1821.5 162.0 1826.5 161.0 Q 1827.5 161.0 1831.5 158.0 Q 1840.5 149.0 1837.5 132.0 Q 1827.5 84.0 1813.5 45.0 C 1803.5 17.0 1856.5 16.0 1867.5 44.0 Z" fill="lightgray"></path>
      </clipPath>
      <path clip-path="url(#make-me-a-hanzi-clip-15)" d="M 1624.5 163.0 L 1641.5 151.0 L 1814.5 184.0 L 1852.5 178.0 L 1879.5 151.0 L 1847.5 69.0 L 1820.5 50.0 " fill="none" id="make-me-a-hanzi-animation-15" stroke-dasharray="523 1046" stroke-linecap="round"></path>

      <clipPath id="make-me-a-hanzi-clip-16">
      <path d="M 1641.5 -13.0 Q 1647.5 -14.0 1654.5 -13.0 Q 1726.5 0.0 1881.5 9.0 Q 1891.5 10.0 1893.5 18.0 Q 1893.5 25.0 1867.5 44.0 C 1855.5 53.0 1842.5 50.0 1813.5 45.0 Q 1717.5 27.0 1639.5 19.0 C 1609.5 16.0 1611.5 -11.0 1641.5 -13.0 Z" fill="lightgray"></path>
      </clipPath>
      <path clip-path="url(#make-me-a-hanzi-clip-16)" d="M 1648.5 -7.0 L 1662.5 6.0 L 1808.5 25.0 L 1860.5 27.0 L 1884.5 17.0 " fill="none" id="make-me-a-hanzi-animation-16" stroke-dasharray="372 744" stroke-linecap="round"></path>

</g>
</svg>
